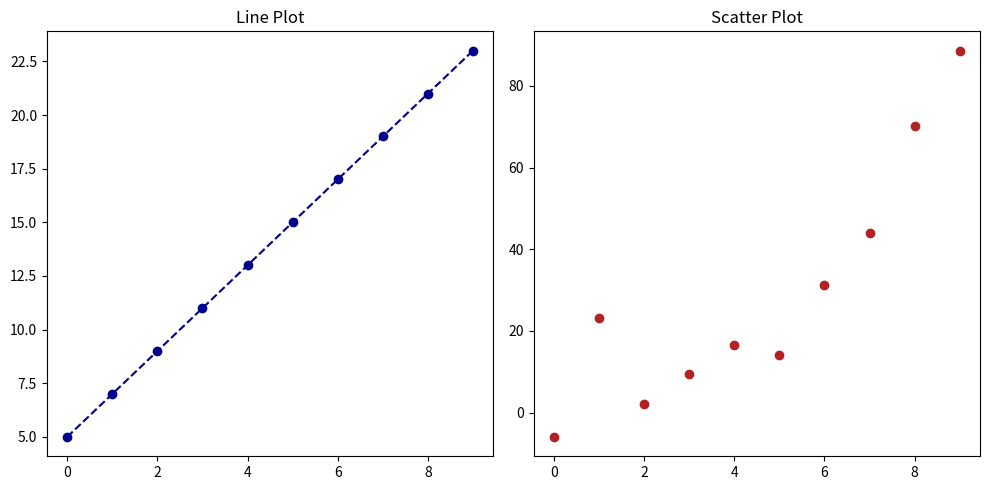
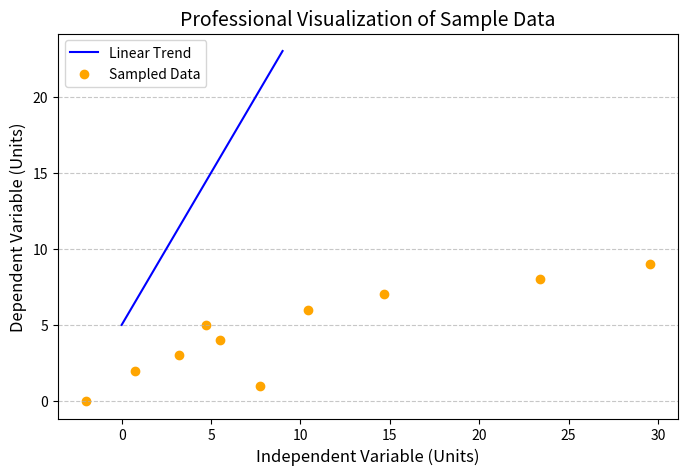

Recreate these plots in Python, in order.
import matplotlib.pyplot as plt
import numpy as np

# Sample data
x = np.arange(10)
y_line = x * 2 + 5
y_scatter = x**2 + np.random.randn(10) * 10  # Parabola with noise

# Line Plot and Scatter Plot (Subplots)
plt.figure(figsize=(10, 5))

# Line plot
plt.subplot(1, 2, 1)
plt.plot(x, y_line, color='darkblue', marker='o', linestyle='--')
plt.title("Line Plot")

# Scatter plot
plt.subplot(1, 2, 2)
plt.scatter(x, y_scatter, color='firebrick')
plt.title("Scatter Plot")

plt.tight_layout()
plt.show()

# Professional Plot
fig, ax = plt.subplots(figsize=(8, 5))

# Plot line
ax.plot(x, y_line, label='Linear Trend', color='blue')

# Scatter points
ax.scatter(y_scatter / 3, x, label='Sampled Data', color='orange')  # Adjusted for fit

# Titles and labels
ax.set_title('Professional Visualization of Sample Data', fontsize=14)
ax.set_xlabel('Independent Variable (Units)', fontsize=12)
ax.set_ylabel('Dependent Variable (Units)', fontsize=12)

# Legend and grid
ax.legend(loc='upper left')
ax.grid(axis='y', linestyle='--', alpha=0.7)

plt.show()